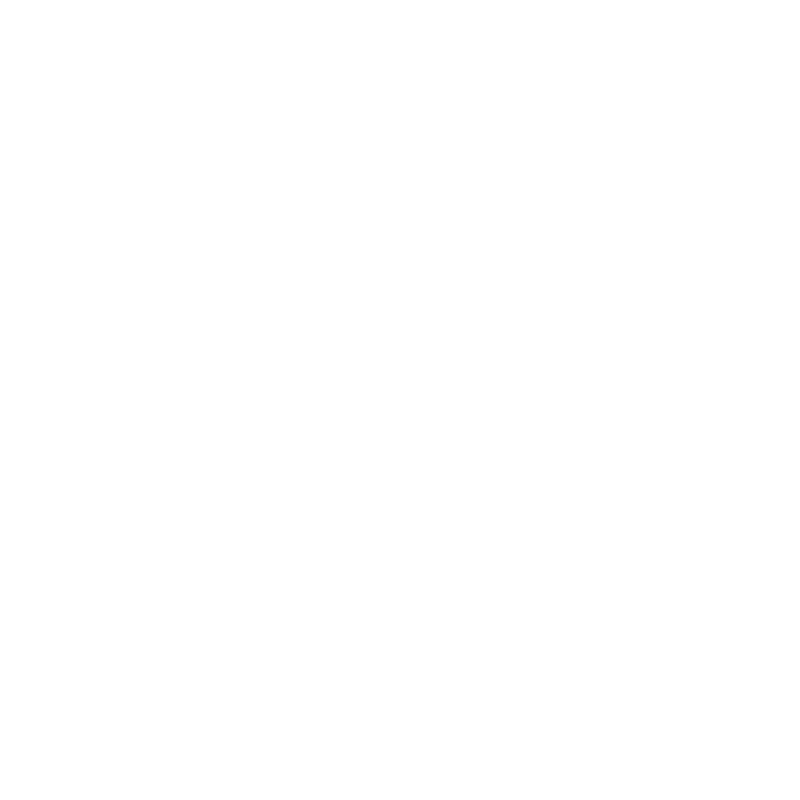
t = 0.00 s
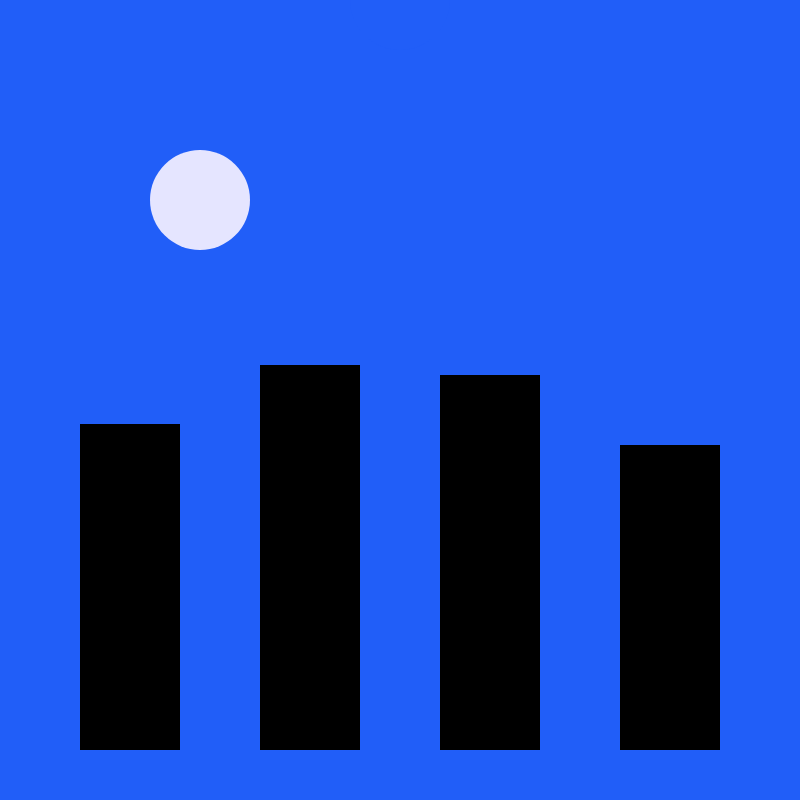
t = 2.00 s
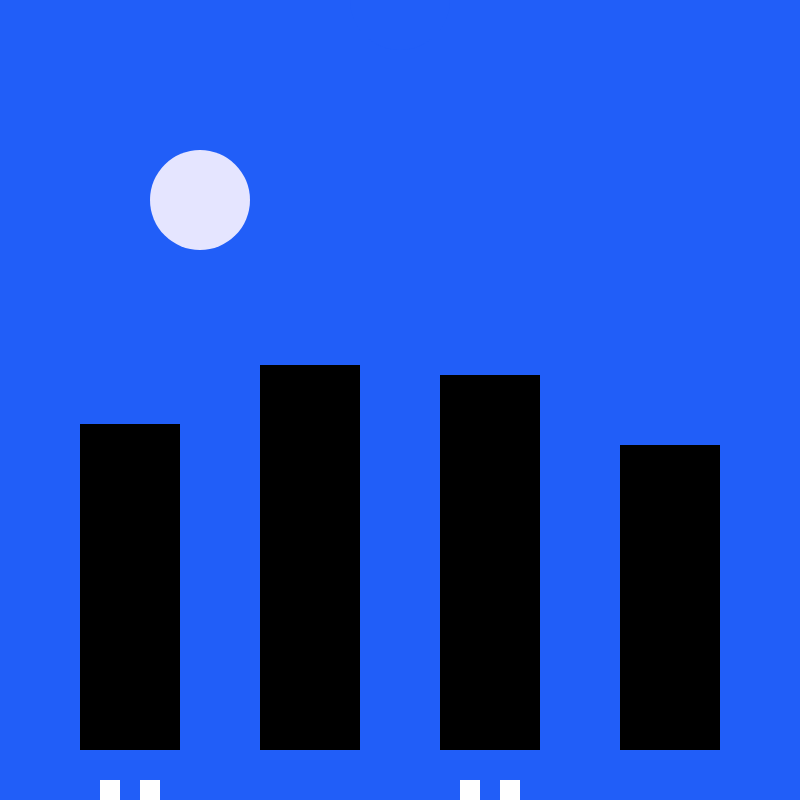
t = 4.00 s
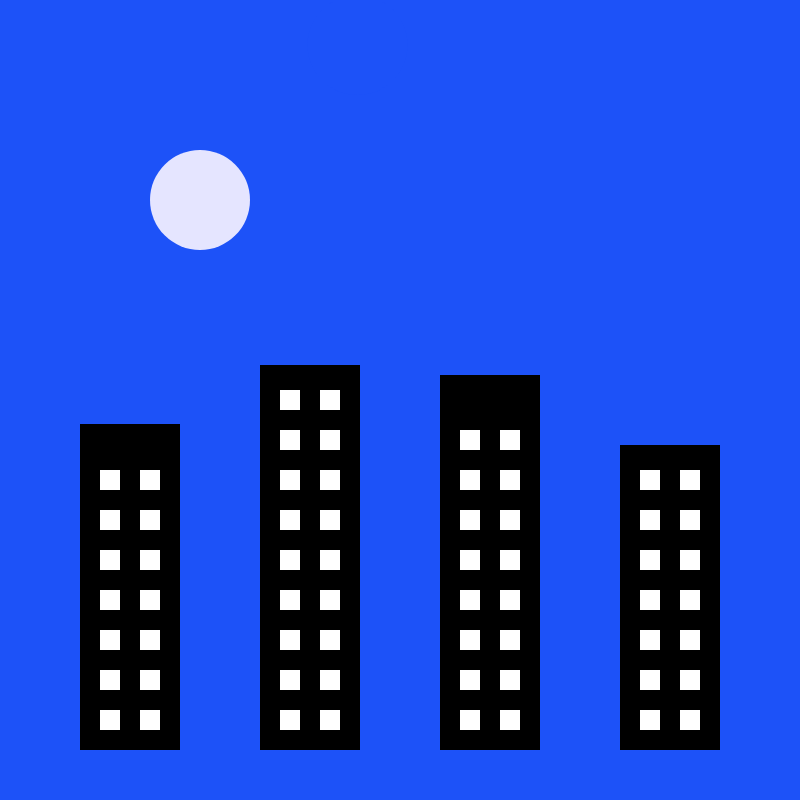
t = 6.00 s
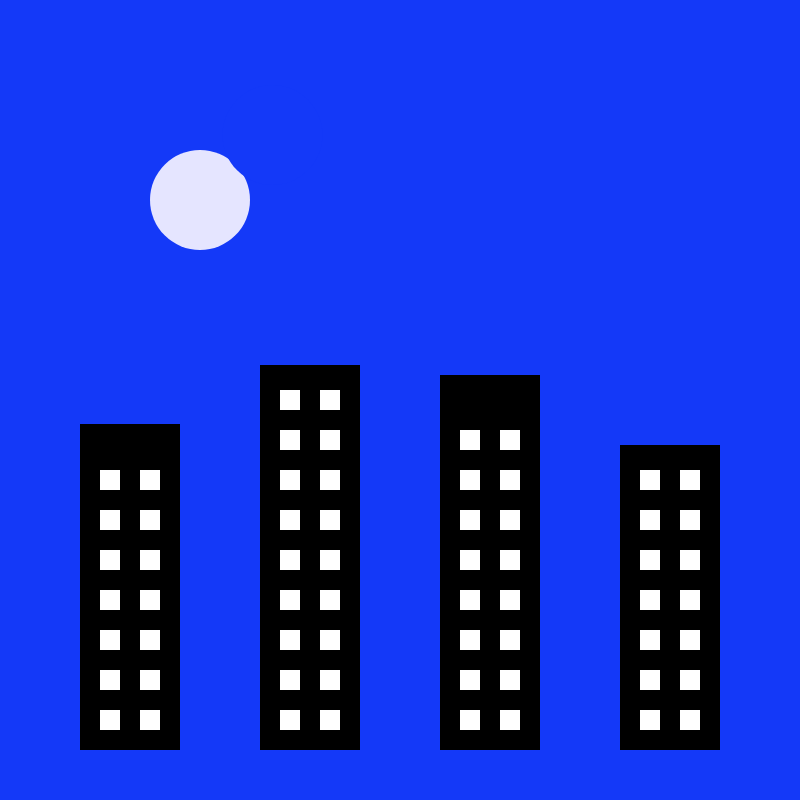
t = 8.00 s
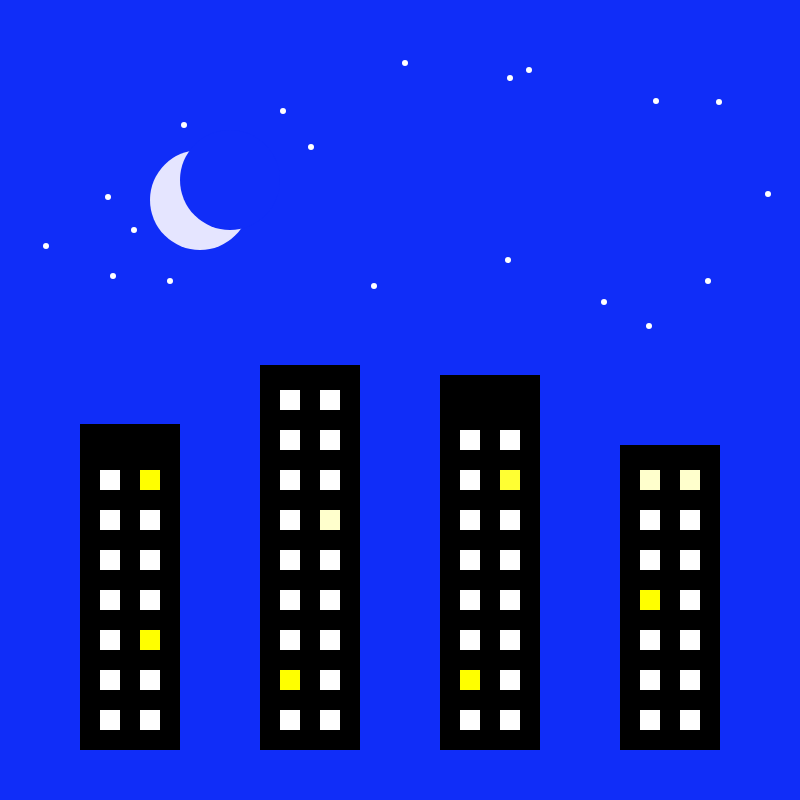
t = 10.00 s

The animated SVG that drew these frames (rendered in a browser with its animation timeline set to each time). Animation: 258 SMIL elements (animate=149,set=109); frames cover the first 10.00 s.

<svg width="800" height="800" version="1.1" xmlns="http://www.w3.org/2000/svg">

<rect>
 <animate id="base" begin="0;base.end" dur="9900.0ms" attributeName="visibility" from="hide" to="hide"/>
</rect>

<rect id="background" x="0" y="0" width="800" height="800" fill="rgb(33,94,248)" visibility="hidden" >
<set attributeName="visibility" attributeType="xml" to="visible" begin = "100ms" dur="19900ms" /> 
<animate attributeType="xml" begin = "base.begin+5000ms" dur="4000ms" attributeName="fill" from="rgb(33,94,248)" to="rgb(16,45,248)" fill="freeze" />
</rect>

<rect id="B0" x="80" y="424" width="100" height="326" fill="rgb(0,0,0)" visibility="hidden" >
<set attributeName="visibility" attributeType="xml" to="visible" begin = "100ms" dur="19900ms" /> 
</rect>

<rect id="B1" x="260" y="365" width="100" height="385" fill="rgb(0,0,0)" visibility="hidden" >
<set attributeName="visibility" attributeType="xml" to="visible" begin = "100ms" dur="19900ms" /> 
</rect>

<rect id="B2" x="440" y="375" width="100" height="375" fill="rgb(0,0,0)" visibility="hidden" >
<set attributeName="visibility" attributeType="xml" to="visible" begin = "100ms" dur="19900ms" /> 
</rect>

<rect id="B3" x="620" y="445" width="100" height="305" fill="rgb(0,0,0)" visibility="hidden" >
<set attributeName="visibility" attributeType="xml" to="visible" begin = "100ms" dur="19900ms" /> 
</rect>

<rect id="window000" x="100" y="850" width="20" height="20" fill="rgb(255,255,255)" visibility="hidden" >
<set attributeName="visibility" attributeType="xml" to="visible" begin = "100ms" dur="19900ms" /> 
<animate attributeType="xml" begin = "base.begin+2000ms" dur="4000ms" attributeName="x" from="100" to="100" fill="freeze" />
<animate attributeType="xml" begin = "base.begin+2000ms" dur="4000ms" attributeName="y" from="850" to="710" fill="freeze" />
</rect>

<rect id="window001" x="140" y="850" width="20" height="20" fill="rgb(255,255,255)" visibility="hidden" >
<set attributeName="visibility" attributeType="xml" to="visible" begin = "100ms" dur="19900ms" /> 
<animate attributeType="xml" begin = "base.begin+2000ms" dur="4000ms" attributeName="x" from="140" to="140" fill="freeze" />
<animate attributeType="xml" begin = "base.begin+2000ms" dur="4000ms" attributeName="y" from="850" to="710" fill="freeze" />
</rect>

<rect id="window010" x="100" y="890" width="20" height="20" fill="rgb(255,255,255)" visibility="hidden" >
<set attributeName="visibility" attributeType="xml" to="visible" begin = "100ms" dur="19900ms" /> 
<animate attributeType="xml" begin = "base.begin+2000ms" dur="4000ms" attributeName="x" from="100" to="100" fill="freeze" />
<animate attributeType="xml" begin = "base.begin+2000ms" dur="4000ms" attributeName="y" from="890" to="670" fill="freeze" />
</rect>

<rect id="window011" x="140" y="890" width="20" height="20" fill="rgb(255,255,255)" visibility="hidden" >
<set attributeName="visibility" attributeType="xml" to="visible" begin = "100ms" dur="19900ms" /> 
<animate attributeType="xml" begin = "base.begin+2000ms" dur="4000ms" attributeName="x" from="140" to="140" fill="freeze" />
<animate attributeType="xml" begin = "base.begin+2000ms" dur="4000ms" attributeName="y" from="890" to="670" fill="freeze" />
</rect>

<rect id="window020" x="100" y="930" width="20" height="20" fill="rgb(255,255,255)" visibility="hidden" >
<set attributeName="visibility" attributeType="xml" to="visible" begin = "100ms" dur="19900ms" /> 
<animate attributeType="xml" begin = "base.begin+2000ms" dur="4000ms" attributeName="x" from="100" to="100" fill="freeze" />
<animate attributeType="xml" begin = "base.begin+2000ms" dur="4000ms" attributeName="y" from="930" to="630" fill="freeze" />
</rect>

<rect id="window021" x="140" y="930" width="20" height="20" fill="rgb(255,255,255)" visibility="hidden" >
<set attributeName="visibility" attributeType="xml" to="visible" begin = "100ms" dur="19900ms" /> 
<animate attributeType="xml" begin = "base.begin+2000ms" dur="4000ms" attributeName="x" from="140" to="140" fill="freeze" />
<animate attributeType="xml" begin = "base.begin+2000ms" dur="4000ms" attributeName="y" from="930" to="630" fill="freeze" />
<animate attributeType="xml" begin = "base.begin+8200ms" dur="500ms" attributeName="fill" from="rgb(255,255,255)" to="rgb(255,255,0)" fill="freeze" />
</rect>

<rect id="window030" x="100" y="970" width="20" height="20" fill="rgb(255,255,255)" visibility="hidden" >
<set attributeName="visibility" attributeType="xml" to="visible" begin = "100ms" dur="19900ms" /> 
<animate attributeType="xml" begin = "base.begin+2000ms" dur="4000ms" attributeName="x" from="100" to="100" fill="freeze" />
<animate attributeType="xml" begin = "base.begin+2000ms" dur="4000ms" attributeName="y" from="970" to="590" fill="freeze" />
</rect>

<rect id="window031" x="140" y="970" width="20" height="20" fill="rgb(255,255,255)" visibility="hidden" >
<set attributeName="visibility" attributeType="xml" to="visible" begin = "100ms" dur="19900ms" /> 
<animate attributeType="xml" begin = "base.begin+2000ms" dur="4000ms" attributeName="x" from="140" to="140" fill="freeze" />
<animate attributeType="xml" begin = "base.begin+2000ms" dur="4000ms" attributeName="y" from="970" to="590" fill="freeze" />
</rect>

<rect id="window040" x="100" y="1010" width="20" height="20" fill="rgb(255,255,255)" visibility="hidden" >
<set attributeName="visibility" attributeType="xml" to="visible" begin = "100ms" dur="19900ms" /> 
<animate attributeType="xml" begin = "base.begin+2000ms" dur="4000ms" attributeName="x" from="100" to="100" fill="freeze" />
<animate attributeType="xml" begin = "base.begin+2000ms" dur="4000ms" attributeName="y" from="1010" to="550" fill="freeze" />
</rect>

<rect id="window041" x="140" y="1010" width="20" height="20" fill="rgb(255,255,255)" visibility="hidden" >
<set attributeName="visibility" attributeType="xml" to="visible" begin = "100ms" dur="19900ms" /> 
<animate attributeType="xml" begin = "base.begin+2000ms" dur="4000ms" attributeName="x" from="140" to="140" fill="freeze" />
<animate attributeType="xml" begin = "base.begin+2000ms" dur="4000ms" attributeName="y" from="1010" to="550" fill="freeze" />
<animate attributeType="xml" begin = "base.begin+14700ms" dur="500ms" attributeName="fill" from="rgb(255,255,255)" to="rgb(255,255,0)" fill="freeze" />
</rect>

<rect id="window050" x="100" y="1050" width="20" height="20" fill="rgb(255,255,255)" visibility="hidden" >
<set attributeName="visibility" attributeType="xml" to="visible" begin = "100ms" dur="19900ms" /> 
<animate attributeType="xml" begin = "base.begin+2000ms" dur="4000ms" attributeName="x" from="100" to="100" fill="freeze" />
<animate attributeType="xml" begin = "base.begin+2000ms" dur="4000ms" attributeName="y" from="1050" to="510" fill="freeze" />
</rect>

<rect id="window051" x="140" y="1050" width="20" height="20" fill="rgb(255,255,255)" visibility="hidden" >
<set attributeName="visibility" attributeType="xml" to="visible" begin = "100ms" dur="19900ms" /> 
<animate attributeType="xml" begin = "base.begin+2000ms" dur="4000ms" attributeName="x" from="140" to="140" fill="freeze" />
<animate attributeType="xml" begin = "base.begin+2000ms" dur="4000ms" attributeName="y" from="1050" to="510" fill="freeze" />
</rect>

<rect id="window060" x="100" y="1090" width="20" height="20" fill="rgb(255,255,255)" visibility="hidden" >
<set attributeName="visibility" attributeType="xml" to="visible" begin = "100ms" dur="19900ms" /> 
<animate attributeType="xml" begin = "base.begin+2000ms" dur="4000ms" attributeName="x" from="100" to="100" fill="freeze" />
<animate attributeType="xml" begin = "base.begin+2000ms" dur="4000ms" attributeName="y" from="1090" to="470" fill="freeze" />
<animate attributeType="xml" begin = "base.begin+14700ms" dur="500ms" attributeName="fill" from="rgb(255,255,255)" to="rgb(255,255,0)" fill="freeze" />
</rect>

<rect id="window061" x="140" y="1090" width="20" height="20" fill="rgb(255,255,255)" visibility="hidden" >
<set attributeName="visibility" attributeType="xml" to="visible" begin = "100ms" dur="19900ms" /> 
<animate attributeType="xml" begin = "base.begin+2000ms" dur="4000ms" attributeName="x" from="140" to="140" fill="freeze" />
<animate attributeType="xml" begin = "base.begin+2000ms" dur="4000ms" attributeName="y" from="1090" to="470" fill="freeze" />
<animate attributeType="xml" begin = "base.begin+9300ms" dur="500ms" attributeName="fill" from="rgb(255,255,255)" to="rgb(255,255,0)" fill="freeze" />
</rect>

<rect id="window100" x="280" y="-750" width="20" height="20" fill="rgb(255,255,255)" visibility="hidden" >
<set attributeName="visibility" attributeType="xml" to="visible" begin = "100ms" dur="19900ms" /> 
<animate attributeType="xml" begin = "base.begin+2000ms" dur="4000ms" attributeName="x" from="280" to="280" fill="freeze" />
<animate attributeType="xml" begin = "base.begin+2000ms" dur="4000ms" attributeName="y" from="-750" to="710" fill="freeze" />
</rect>

<rect id="window101" x="320" y="-750" width="20" height="20" fill="rgb(255,255,255)" visibility="hidden" >
<set attributeName="visibility" attributeType="xml" to="visible" begin = "100ms" dur="19900ms" /> 
<animate attributeType="xml" begin = "base.begin+2000ms" dur="4000ms" attributeName="x" from="320" to="320" fill="freeze" />
<animate attributeType="xml" begin = "base.begin+2000ms" dur="4000ms" attributeName="y" from="-750" to="710" fill="freeze" />
<animate attributeType="xml" begin = "base.begin+10800ms" dur="500ms" attributeName="fill" from="rgb(255,255,255)" to="rgb(255,255,0)" fill="freeze" />
</rect>

<rect id="window110" x="280" y="-710" width="20" height="20" fill="rgb(255,255,255)" visibility="hidden" >
<set attributeName="visibility" attributeType="xml" to="visible" begin = "100ms" dur="19900ms" /> 
<animate attributeType="xml" begin = "base.begin+2000ms" dur="4000ms" attributeName="x" from="280" to="280" fill="freeze" />
<animate attributeType="xml" begin = "base.begin+2000ms" dur="4000ms" attributeName="y" from="-710" to="670" fill="freeze" />
<animate attributeType="xml" begin = "base.begin+9500ms" dur="500ms" attributeName="fill" from="rgb(255,255,255)" to="rgb(255,255,0)" fill="freeze" />
</rect>

<rect id="window111" x="320" y="-710" width="20" height="20" fill="rgb(255,255,255)" visibility="hidden" >
<set attributeName="visibility" attributeType="xml" to="visible" begin = "100ms" dur="19900ms" /> 
<animate attributeType="xml" begin = "base.begin+2000ms" dur="4000ms" attributeName="x" from="320" to="320" fill="freeze" />
<animate attributeType="xml" begin = "base.begin+2000ms" dur="4000ms" attributeName="y" from="-710" to="670" fill="freeze" />
</rect>

<rect id="window120" x="280" y="-670" width="20" height="20" fill="rgb(255,255,255)" visibility="hidden" >
<set attributeName="visibility" attributeType="xml" to="visible" begin = "100ms" dur="19900ms" /> 
<animate attributeType="xml" begin = "base.begin+2000ms" dur="4000ms" attributeName="x" from="280" to="280" fill="freeze" />
<animate attributeType="xml" begin = "base.begin+2000ms" dur="4000ms" attributeName="y" from="-670" to="630" fill="freeze" />
</rect>

<rect id="window121" x="320" y="-670" width="20" height="20" fill="rgb(255,255,255)" visibility="hidden" >
<set attributeName="visibility" attributeType="xml" to="visible" begin = "100ms" dur="19900ms" /> 
<animate attributeType="xml" begin = "base.begin+2000ms" dur="4000ms" attributeName="x" from="320" to="320" fill="freeze" />
<animate attributeType="xml" begin = "base.begin+2000ms" dur="4000ms" attributeName="y" from="-670" to="630" fill="freeze" />
</rect>

<rect id="window130" x="280" y="-630" width="20" height="20" fill="rgb(255,255,255)" visibility="hidden" >
<set attributeName="visibility" attributeType="xml" to="visible" begin = "100ms" dur="19900ms" /> 
<animate attributeType="xml" begin = "base.begin+2000ms" dur="4000ms" attributeName="x" from="280" to="280" fill="freeze" />
<animate attributeType="xml" begin = "base.begin+2000ms" dur="4000ms" attributeName="y" from="-630" to="590" fill="freeze" />
</rect>

<rect id="window131" x="320" y="-630" width="20" height="20" fill="rgb(255,255,255)" visibility="hidden" >
<set attributeName="visibility" attributeType="xml" to="visible" begin = "100ms" dur="19900ms" /> 
<animate attributeType="xml" begin = "base.begin+2000ms" dur="4000ms" attributeName="x" from="320" to="320" fill="freeze" />
<animate attributeType="xml" begin = "base.begin+2000ms" dur="4000ms" attributeName="y" from="-630" to="590" fill="freeze" />
<animate attributeType="xml" begin = "base.begin+14800ms" dur="500ms" attributeName="fill" from="rgb(255,255,255)" to="rgb(255,255,0)" fill="freeze" />
</rect>

<rect id="window140" x="280" y="-590" width="20" height="20" fill="rgb(255,255,255)" visibility="hidden" >
<set attributeName="visibility" attributeType="xml" to="visible" begin = "100ms" dur="19900ms" /> 
<animate attributeType="xml" begin = "base.begin+2000ms" dur="4000ms" attributeName="x" from="280" to="280" fill="freeze" />
<animate attributeType="xml" begin = "base.begin+2000ms" dur="4000ms" attributeName="y" from="-590" to="550" fill="freeze" />
</rect>

<rect id="window141" x="320" y="-590" width="20" height="20" fill="rgb(255,255,255)" visibility="hidden" >
<set attributeName="visibility" attributeType="xml" to="visible" begin = "100ms" dur="19900ms" /> 
<animate attributeType="xml" begin = "base.begin+2000ms" dur="4000ms" attributeName="x" from="320" to="320" fill="freeze" />
<animate attributeType="xml" begin = "base.begin+2000ms" dur="4000ms" attributeName="y" from="-590" to="550" fill="freeze" />
</rect>

<rect id="window150" x="280" y="-550" width="20" height="20" fill="rgb(255,255,255)" visibility="hidden" >
<set attributeName="visibility" attributeType="xml" to="visible" begin = "100ms" dur="19900ms" /> 
<animate attributeType="xml" begin = "base.begin+2000ms" dur="4000ms" attributeName="x" from="280" to="280" fill="freeze" />
<animate attributeType="xml" begin = "base.begin+2000ms" dur="4000ms" attributeName="y" from="-550" to="510" fill="freeze" />
</rect>

<rect id="window151" x="320" y="-550" width="20" height="20" fill="rgb(255,255,255)" visibility="hidden" >
<set attributeName="visibility" attributeType="xml" to="visible" begin = "100ms" dur="19900ms" /> 
<animate attributeType="xml" begin = "base.begin+2000ms" dur="4000ms" attributeName="x" from="320" to="320" fill="freeze" />
<animate attributeType="xml" begin = "base.begin+2000ms" dur="4000ms" attributeName="y" from="-550" to="510" fill="freeze" />
<animate attributeType="xml" begin = "base.begin+9900ms" dur="500ms" attributeName="fill" from="rgb(255,255,255)" to="rgb(255,255,0)" fill="freeze" />
</rect>

<rect id="window160" x="280" y="-510" width="20" height="20" fill="rgb(255,255,255)" visibility="hidden" >
<set attributeName="visibility" attributeType="xml" to="visible" begin = "100ms" dur="19900ms" /> 
<animate attributeType="xml" begin = "base.begin+2000ms" dur="4000ms" attributeName="x" from="280" to="280" fill="freeze" />
<animate attributeType="xml" begin = "base.begin+2000ms" dur="4000ms" attributeName="y" from="-510" to="470" fill="freeze" />
</rect>

<rect id="window161" x="320" y="-510" width="20" height="20" fill="rgb(255,255,255)" visibility="hidden" >
<set attributeName="visibility" attributeType="xml" to="visible" begin = "100ms" dur="19900ms" /> 
<animate attributeType="xml" begin = "base.begin+2000ms" dur="4000ms" attributeName="x" from="320" to="320" fill="freeze" />
<animate attributeType="xml" begin = "base.begin+2000ms" dur="4000ms" attributeName="y" from="-510" to="470" fill="freeze" />
</rect>

<rect id="window170" x="280" y="-470" width="20" height="20" fill="rgb(255,255,255)" visibility="hidden" >
<set attributeName="visibility" attributeType="xml" to="visible" begin = "100ms" dur="19900ms" /> 
<animate attributeType="xml" begin = "base.begin+2000ms" dur="4000ms" attributeName="x" from="280" to="280" fill="freeze" />
<animate attributeType="xml" begin = "base.begin+2000ms" dur="4000ms" attributeName="y" from="-470" to="430" fill="freeze" />
</rect>

<rect id="window171" x="320" y="-470" width="20" height="20" fill="rgb(255,255,255)" visibility="hidden" >
<set attributeName="visibility" attributeType="xml" to="visible" begin = "100ms" dur="19900ms" /> 
<animate attributeType="xml" begin = "base.begin+2000ms" dur="4000ms" attributeName="x" from="320" to="320" fill="freeze" />
<animate attributeType="xml" begin = "base.begin+2000ms" dur="4000ms" attributeName="y" from="-470" to="430" fill="freeze" />
</rect>

<rect id="window180" x="280" y="-430" width="20" height="20" fill="rgb(255,255,255)" visibility="hidden" >
<set attributeName="visibility" attributeType="xml" to="visible" begin = "100ms" dur="19900ms" /> 
<animate attributeType="xml" begin = "base.begin+2000ms" dur="4000ms" attributeName="x" from="280" to="280" fill="freeze" />
<animate attributeType="xml" begin = "base.begin+2000ms" dur="4000ms" attributeName="y" from="-430" to="390" fill="freeze" />
</rect>

<rect id="window181" x="320" y="-430" width="20" height="20" fill="rgb(255,255,255)" visibility="hidden" >
<set attributeName="visibility" attributeType="xml" to="visible" begin = "100ms" dur="19900ms" /> 
<animate attributeType="xml" begin = "base.begin+2000ms" dur="4000ms" attributeName="x" from="320" to="320" fill="freeze" />
<animate attributeType="xml" begin = "base.begin+2000ms" dur="4000ms" attributeName="y" from="-430" to="390" fill="freeze" />
</rect>

<rect id="window200" x="460" y="850" width="20" height="20" fill="rgb(255,255,255)" visibility="hidden" >
<set attributeName="visibility" attributeType="xml" to="visible" begin = "100ms" dur="19900ms" /> 
<animate attributeType="xml" begin = "base.begin+2000ms" dur="4000ms" attributeName="x" from="460" to="460" fill="freeze" />
<animate attributeType="xml" begin = "base.begin+2000ms" dur="4000ms" attributeName="y" from="850" to="710" fill="freeze" />
<animate attributeType="xml" begin = "base.begin+12700ms" dur="500ms" attributeName="fill" from="rgb(255,255,255)" to="rgb(255,255,0)" fill="freeze" />
</rect>

<rect id="window201" x="500" y="850" width="20" height="20" fill="rgb(255,255,255)" visibility="hidden" >
<set attributeName="visibility" attributeType="xml" to="visible" begin = "100ms" dur="19900ms" /> 
<animate attributeType="xml" begin = "base.begin+2000ms" dur="4000ms" attributeName="x" from="500" to="500" fill="freeze" />
<animate attributeType="xml" begin = "base.begin+2000ms" dur="4000ms" attributeName="y" from="850" to="710" fill="freeze" />
</rect>

<rect id="window210" x="460" y="890" width="20" height="20" fill="rgb(255,255,255)" visibility="hidden" >
<set attributeName="visibility" attributeType="xml" to="visible" begin = "100ms" dur="19900ms" /> 
<animate attributeType="xml" begin = "base.begin+2000ms" dur="4000ms" attributeName="x" from="460" to="460" fill="freeze" />
<animate attributeType="xml" begin = "base.begin+2000ms" dur="4000ms" attributeName="y" from="890" to="670" fill="freeze" />
<animate attributeType="xml" begin = "base.begin+8300ms" dur="500ms" attributeName="fill" from="rgb(255,255,255)" to="rgb(255,255,0)" fill="freeze" />
</rect>

<rect id="window211" x="500" y="890" width="20" height="20" fill="rgb(255,255,255)" visibility="hidden" >
<set attributeName="visibility" attributeType="xml" to="visible" begin = "100ms" dur="19900ms" /> 
<animate attributeType="xml" begin = "base.begin+2000ms" dur="4000ms" attributeName="x" from="500" to="500" fill="freeze" />
<animate attributeType="xml" begin = "base.begin+2000ms" dur="4000ms" attributeName="y" from="890" to="670" fill="freeze" />
</rect>

<rect id="window220" x="460" y="930" width="20" height="20" fill="rgb(255,255,255)" visibility="hidden" >
<set attributeName="visibility" attributeType="xml" to="visible" begin = "100ms" dur="19900ms" /> 
<animate attributeType="xml" begin = "base.begin+2000ms" dur="4000ms" attributeName="x" from="460" to="460" fill="freeze" />
<animate attributeType="xml" begin = "base.begin+2000ms" dur="4000ms" attributeName="y" from="930" to="630" fill="freeze" />
</rect>

<rect id="window221" x="500" y="930" width="20" height="20" fill="rgb(255,255,255)" visibility="hidden" >
<set attributeName="visibility" attributeType="xml" to="visible" begin = "100ms" dur="19900ms" /> 
<animate attributeType="xml" begin = "base.begin+2000ms" dur="4000ms" attributeName="x" from="500" to="500" fill="freeze" />
<animate attributeType="xml" begin = "base.begin+2000ms" dur="4000ms" attributeName="y" from="930" to="630" fill="freeze" />
</rect>

<rect id="window230" x="460" y="970" width="20" height="20" fill="rgb(255,255,255)" visibility="hidden" >
<set attributeName="visibility" attributeType="xml" to="visible" begin = "100ms" dur="19900ms" /> 
<animate attributeType="xml" begin = "base.begin+2000ms" dur="4000ms" attributeName="x" from="460" to="460" fill="freeze" />
<animate attributeType="xml" begin = "base.begin+2000ms" dur="4000ms" attributeName="y" from="970" to="590" fill="freeze" />
</rect>

<rect id="window231" x="500" y="970" width="20" height="20" fill="rgb(255,255,255)" visibility="hidden" >
<set attributeName="visibility" attributeType="xml" to="visible" begin = "100ms" dur="19900ms" /> 
<animate attributeType="xml" begin = "base.begin+2000ms" dur="4000ms" attributeName="x" from="500" to="500" fill="freeze" />
<animate attributeType="xml" begin = "base.begin+2000ms" dur="4000ms" attributeName="y" from="970" to="590" fill="freeze" />
</rect>

<rect id="window240" x="460" y="1010" width="20" height="20" fill="rgb(255,255,255)" visibility="hidden" >
<set attributeName="visibility" attributeType="xml" to="visible" begin = "100ms" dur="19900ms" /> 
<animate attributeType="xml" begin = "base.begin+2000ms" dur="4000ms" attributeName="x" from="460" to="460" fill="freeze" />
<animate attributeType="xml" begin = "base.begin+2000ms" dur="4000ms" attributeName="y" from="1010" to="550" fill="freeze" />
</rect>

<rect id="window241" x="500" y="1010" width="20" height="20" fill="rgb(255,255,255)" visibility="hidden" >
<set attributeName="visibility" attributeType="xml" to="visible" begin = "100ms" dur="19900ms" /> 
<animate attributeType="xml" begin = "base.begin+2000ms" dur="4000ms" attributeName="x" from="500" to="500" fill="freeze" />
<animate attributeType="xml" begin = "base.begin+2000ms" dur="4000ms" attributeName="y" from="1010" to="550" fill="freeze" />
<animate attributeType="xml" begin = "base.begin+11200ms" dur="500ms" attributeName="fill" from="rgb(255,255,255)" to="rgb(255,255,0)" fill="freeze" />
</rect>

<rect id="window250" x="460" y="1050" width="20" height="20" fill="rgb(255,255,255)" visibility="hidden" >
<set attributeName="visibility" attributeType="xml" to="visible" begin = "100ms" dur="19900ms" /> 
<animate attributeType="xml" begin = "base.begin+2000ms" dur="4000ms" attributeName="x" from="460" to="460" fill="freeze" />
<animate attributeType="xml" begin = "base.begin+2000ms" dur="4000ms" attributeName="y" from="1050" to="510" fill="freeze" />
<animate attributeType="xml" begin = "base.begin+12800ms" dur="500ms" attributeName="fill" from="rgb(255,255,255)" to="rgb(255,255,0)" fill="freeze" />
</rect>

<rect id="window251" x="500" y="1050" width="20" height="20" fill="rgb(255,255,255)" visibility="hidden" >
<set attributeName="visibility" attributeType="xml" to="visible" begin = "100ms" dur="19900ms" /> 
<animate attributeType="xml" begin = "base.begin+2000ms" dur="4000ms" attributeName="x" from="500" to="500" fill="freeze" />
<animate attributeType="xml" begin = "base.begin+2000ms" dur="4000ms" attributeName="y" from="1050" to="510" fill="freeze" />
</rect>

<rect id="window260" x="460" y="1090" width="20" height="20" fill="rgb(255,255,255)" visibility="hidden" >
<set attributeName="visibility" attributeType="xml" to="visible" begin = "100ms" dur="19900ms" /> 
<animate attributeType="xml" begin = "base.begin+2000ms" dur="4000ms" attributeName="x" from="460" to="460" fill="freeze" />
<animate attributeType="xml" begin = "base.begin+2000ms" dur="4000ms" attributeName="y" from="1090" to="470" fill="freeze" />
</rect>

<rect id="window261" x="500" y="1090" width="20" height="20" fill="rgb(255,255,255)" visibility="hidden" >
<set attributeName="visibility" attributeType="xml" to="visible" begin = "100ms" dur="19900ms" /> 
<animate attributeType="xml" begin = "base.begin+2000ms" dur="4000ms" attributeName="x" from="500" to="500" fill="freeze" />
<animate attributeType="xml" begin = "base.begin+2000ms" dur="4000ms" attributeName="y" from="1090" to="470" fill="freeze" />
<animate attributeType="xml" begin = "base.begin+9600ms" dur="500ms" attributeName="fill" from="rgb(255,255,255)" to="rgb(255,255,0)" fill="freeze" />
</rect>

<rect id="window270" x="460" y="1130" width="20" height="20" fill="rgb(255,255,255)" visibility="hidden" >
<set attributeName="visibility" attributeType="xml" to="visible" begin = "100ms" dur="19900ms" /> 
<animate attributeType="xml" begin = "base.begin+2000ms" dur="4000ms" attributeName="x" from="460" to="460" fill="freeze" />
<animate attributeType="xml" begin = "base.begin+2000ms" dur="4000ms" attributeName="y" from="1130" to="430" fill="freeze" />
</rect>

<rect id="window271" x="500" y="1130" width="20" height="20" fill="rgb(255,255,255)" visibility="hidden" >
<set attributeName="visibility" attributeType="xml" to="visible" begin = "100ms" dur="19900ms" /> 
<animate attributeType="xml" begin = "base.begin+2000ms" dur="4000ms" attributeName="x" from="500" to="500" fill="freeze" />
<animate attributeType="xml" begin = "base.begin+2000ms" dur="4000ms" attributeName="y" from="1130" to="430" fill="freeze" />
</rect>

<rect id="window300" x="640" y="-750" width="20" height="20" fill="rgb(255,255,255)" visibility="hidden" >
<set attributeName="visibility" attributeType="xml" to="visible" begin = "100ms" dur="19900ms" /> 
<animate attributeType="xml" begin = "base.begin+2000ms" dur="4000ms" attributeName="x" from="640" to="640" fill="freeze" />
<animate attributeType="xml" begin = "base.begin+2000ms" dur="4000ms" attributeName="y" from="-750" to="710" fill="freeze" />
</rect>

<rect id="window301" x="680" y="-750" width="20" height="20" fill="rgb(255,255,255)" visibility="hidden" >
<set attributeName="visibility" attributeType="xml" to="visible" begin = "100ms" dur="19900ms" /> 
<animate attributeType="xml" begin = "base.begin+2000ms" dur="4000ms" attributeName="x" from="680" to="680" fill="freeze" />
<animate attributeType="xml" begin = "base.begin+2000ms" dur="4000ms" attributeName="y" from="-750" to="710" fill="freeze" />
<animate attributeType="xml" begin = "base.begin+13500ms" dur="500ms" attributeName="fill" from="rgb(255,255,255)" to="rgb(255,255,0)" fill="freeze" />
</rect>

<rect id="window310" x="640" y="-710" width="20" height="20" fill="rgb(255,255,255)" visibility="hidden" >
<set attributeName="visibility" attributeType="xml" to="visible" begin = "100ms" dur="19900ms" /> 
<animate attributeType="xml" begin = "base.begin+2000ms" dur="4000ms" attributeName="x" from="640" to="640" fill="freeze" />
<animate attributeType="xml" begin = "base.begin+2000ms" dur="4000ms" attributeName="y" from="-710" to="670" fill="freeze" />
<animate attributeType="xml" begin = "base.begin+10300ms" dur="500ms" attributeName="fill" from="rgb(255,255,255)" to="rgb(255,255,0)" fill="freeze" />
</rect>

<rect id="window311" x="680" y="-710" width="20" height="20" fill="rgb(255,255,255)" visibility="hidden" >
<set attributeName="visibility" attributeType="xml" to="visible" begin = "100ms" dur="19900ms" /> 
<animate attributeType="xml" begin = "base.begin+2000ms" dur="4000ms" attributeName="x" from="680" to="680" fill="freeze" />
<animate attributeType="xml" begin = "base.begin+2000ms" dur="4000ms" attributeName="y" from="-710" to="670" fill="freeze" />
</rect>

<rect id="window320" x="640" y="-670" width="20" height="20" fill="rgb(255,255,255)" visibility="hidden" >
<set attributeName="visibility" attributeType="xml" to="visible" begin = "100ms" dur="19900ms" /> 
<animate attributeType="xml" begin = "base.begin+2000ms" dur="4000ms" attributeName="x" from="640" to="640" fill="freeze" />
<animate attributeType="xml" begin = "base.begin+2000ms" dur="4000ms" attributeName="y" from="-670" to="630" fill="freeze" />
</rect>

<rect id="window321" x="680" y="-670" width="20" height="20" fill="rgb(255,255,255)" visibility="hidden" >
<set attributeName="visibility" attributeType="xml" to="visible" begin = "100ms" dur="19900ms" /> 
<animate attributeType="xml" begin = "base.begin+2000ms" dur="4000ms" attributeName="x" from="680" to="680" fill="freeze" />
<animate attributeType="xml" begin = "base.begin+2000ms" dur="4000ms" attributeName="y" from="-670" to="630" fill="freeze" />
</rect>

<rect id="window330" x="640" y="-630" width="20" height="20" fill="rgb(255,255,255)" visibility="hidden" >
<set attributeName="visibility" attributeType="xml" to="visible" begin = "100ms" dur="19900ms" /> 
<animate attributeType="xml" begin = "base.begin+2000ms" dur="4000ms" attributeName="x" from="640" to="640" fill="freeze" />
<animate attributeType="xml" begin = "base.begin+2000ms" dur="4000ms" attributeName="y" from="-630" to="590" fill="freeze" />
<animate attributeType="xml" begin = "base.begin+8100ms" dur="500ms" attributeName="fill" from="rgb(255,255,255)" to="rgb(255,255,0)" fill="freeze" />
</rect>

<rect id="window331" x="680" y="-630" width="20" height="20" fill="rgb(255,255,255)" visibility="hidden" >
<set attributeName="visibility" attributeType="xml" to="visible" begin = "100ms" dur="19900ms" /> 
<animate attributeType="xml" begin = "base.begin+2000ms" dur="4000ms" attributeName="x" from="680" to="680" fill="freeze" />
<animate attributeType="xml" begin = "base.begin+2000ms" dur="4000ms" attributeName="y" from="-630" to="590" fill="freeze" />
<animate attributeType="xml" begin = "base.begin+11900ms" dur="500ms" attributeName="fill" from="rgb(255,255,255)" to="rgb(255,255,0)" fill="freeze" />
</rect>

<rect id="window340" x="640" y="-590" width="20" height="20" fill="rgb(255,255,255)" visibility="hidden" >
<set attributeName="visibility" attributeType="xml" to="visible" begin = "100ms" dur="19900ms" /> 
<animate attributeType="xml" begin = "base.begin+2000ms" dur="4000ms" attributeName="x" from="640" to="640" fill="freeze" />
<animate attributeType="xml" begin = "base.begin+2000ms" dur="4000ms" attributeName="y" from="-590" to="550" fill="freeze" />
</rect>

<rect id="window341" x="680" y="-590" width="20" height="20" fill="rgb(255,255,255)" visibility="hidden" >
<set attributeName="visibility" attributeType="xml" to="visible" begin = "100ms" dur="19900ms" /> 
<animate attributeType="xml" begin = "base.begin+2000ms" dur="4000ms" attributeName="x" from="680" to="680" fill="freeze" />
<animate attributeType="xml" begin = "base.begin+2000ms" dur="4000ms" attributeName="y" from="-590" to="550" fill="freeze" />
</rect>

<rect id="window350" x="640" y="-550" width="20" height="20" fill="rgb(255,255,255)" visibility="hidden" >
<set attributeName="visibility" attributeType="xml" to="visible" begin = "100ms" dur="19900ms" /> 
<animate attributeType="xml" begin = "base.begin+2000ms" dur="4000ms" attributeName="x" from="640" to="640" fill="freeze" />
<animate attributeType="xml" begin = "base.begin+2000ms" dur="4000ms" attributeName="y" from="-550" to="510" fill="freeze" />
</rect>

<rect id="window351" x="680" y="-550" width="20" height="20" fill="rgb(255,255,255)" visibility="hidden" >
<set attributeName="visibility" attributeType="xml" to="visible" begin = "100ms" dur="19900ms" /> 
<animate attributeType="xml" begin = "base.begin+2000ms" dur="4000ms" attributeName="x" from="680" to="680" fill="freeze" />
<animate attributeType="xml" begin = "base.begin+2000ms" dur="4000ms" attributeName="y" from="-550" to="510" fill="freeze" />
<animate attributeType="xml" begin = "base.begin+10000ms" dur="500ms" attributeName="fill" from="rgb(255,255,255)" to="rgb(255,255,0)" fill="freeze" />
</rect>

<rect id="window360" x="640" y="-510" width="20" height="20" fill="rgb(255,255,255)" visibility="hidden" >
<set attributeName="visibility" attributeType="xml" to="visible" begin = "100ms" dur="19900ms" /> 
<animate attributeType="xml" begin = "base.begin+2000ms" dur="4000ms" attributeName="x" from="640" to="640" fill="freeze" />
<animate attributeType="xml" begin = "base.begin+2000ms" dur="4000ms" attributeName="y" from="-510" to="470" fill="freeze" />
<animate attributeType="xml" begin = "base.begin+9900ms" dur="500ms" attributeName="fill" from="rgb(255,255,255)" to="rgb(255,255,0)" fill="freeze" />
</rect>

<rect id="window361" x="680" y="-510" width="20" height="20" fill="rgb(255,255,255)" visibility="hidden" >
<set attributeName="visibility" attributeType="xml" to="visible" begin = "100ms" dur="19900ms" /> 
<animate attributeType="xml" begin = "base.begin+2000ms" dur="4000ms" attributeName="x" from="680" to="680" fill="freeze" />
<animate attributeType="xml" begin = "base.begin+2000ms" dur="4000ms" attributeName="y" from="-510" to="470" fill="freeze" />
<animate attributeType="xml" begin = "base.begin+9900ms" dur="500ms" attributeName="fill" from="rgb(255,255,255)" to="rgb(255,255,0)" fill="freeze" />
</rect>

<ellipse id="moon" cx="200" cy="200" rx="50" ry="50" fill="rgb(229,229,255)" visibility="hidden" >
<set attributeName="visibility" attributeType="xml" to="visible" begin = "100ms" dur="19900ms" /> 
</ellipse>

<ellipse id="eclipse" cx="400" cy="0" rx="50" ry="50" fill="rgb(33,94,248)" visibility="hidden" >
<set attributeName="visibility" attributeType="xml" to="visible" begin = "100ms" dur="19900ms" /> 
<animate attributeType="xml" begin = "base.begin+5000ms" dur="4000ms" attributeName="fill" from="rgb(33,94,248)" to="rgb(16,45,248)" fill="freeze" />
<animate attributeType="xml" begin = "base.begin+5000ms" dur="4000ms" attributeName="cx" from="400" to="230" fill="freeze" />
<animate attributeType="xml" begin = "base.begin+5000ms" dur="4000ms" attributeName="cy" from="0" to="180" fill="freeze" />
</ellipse>

<ellipse id="star0" cx="223" cy="66" rx="3" ry="3" fill="rgb(255,255,255)" visibility="hidden" >
<set attributeName="visibility" attributeType="xml" to="visible" begin = "10800ms" dur="9200ms" /> 
</ellipse>

<ellipse id="star1" cx="585" cy="211" rx="3" ry="3" fill="rgb(255,255,255)" visibility="hidden" >
<set attributeName="visibility" attributeType="xml" to="visible" begin = "12000ms" dur="8000ms" /> 
</ellipse>

<ellipse id="star2" cx="489" cy="77" rx="3" ry="3" fill="rgb(255,255,255)" visibility="hidden" >
<set attributeName="visibility" attributeType="xml" to="visible" begin = "11000ms" dur="9000ms" /> 
</ellipse>

<ellipse id="star3" cx="374" cy="286" rx="3" ry="3" fill="rgb(255,255,255)" visibility="hidden" >
<set attributeName="visibility" attributeType="xml" to="visible" begin = "9300ms" dur="10700ms" /> 
</ellipse>

<ellipse id="star4" cx="708" cy="281" rx="3" ry="3" fill="rgb(255,255,255)" visibility="hidden" >
<set attributeName="visibility" attributeType="xml" to="visible" begin = "8300ms" dur="11700ms" /> 
</ellipse>

<ellipse id="star5" cx="508" cy="260" rx="3" ry="3" fill="rgb(255,255,255)" visibility="hidden" >
<set attributeName="visibility" attributeType="xml" to="visible" begin = "9700ms" dur="10300ms" /> 
</ellipse>

<ellipse id="star6" cx="529" cy="70" rx="3" ry="3" fill="rgb(255,255,255)" visibility="hidden" >
<set attributeName="visibility" attributeType="xml" to="visible" begin = "9200ms" dur="10800ms" /> 
</ellipse>

<ellipse id="star7" cx="332" cy="65" rx="3" ry="3" fill="rgb(255,255,255)" visibility="hidden" >
<set attributeName="visibility" attributeType="xml" to="visible" begin = "11700ms" dur="8300ms" /> 
</ellipse>

<ellipse id="star8" cx="311" cy="147" rx="3" ry="3" fill="rgb(255,255,255)" visibility="hidden" >
<set attributeName="visibility" attributeType="xml" to="visible" begin = "8600ms" dur="11400ms" /> 
</ellipse>

<ellipse id="star9" cx="170" cy="281" rx="3" ry="3" fill="rgb(255,255,255)" visibility="hidden" >
<set attributeName="visibility" attributeType="xml" to="visible" begin = "8800ms" dur="11200ms" /> 
</ellipse>

<ellipse id="star10" cx="719" cy="102" rx="3" ry="3" fill="rgb(255,255,255)" visibility="hidden" >
<set attributeName="visibility" attributeType="xml" to="visible" begin = "9000ms" dur="11000ms" /> 
</ellipse>

<ellipse id="star11" cx="524" cy="264" rx="3" ry="3" fill="rgb(255,255,255)" visibility="hidden" >
<set attributeName="visibility" attributeType="xml" to="visible" begin = "12900ms" dur="7100ms" /> 
</ellipse>

<ellipse id="star12" cx="768" cy="194" rx="3" ry="3" fill="rgb(255,255,255)" visibility="hidden" >
<set attributeName="visibility" attributeType="xml" to="visible" begin = "8600ms" dur="11400ms" /> 
</ellipse>

<ellipse id="star13" cx="766" cy="179" rx="3" ry="3" fill="rgb(255,255,255)" visibility="hidden" >
<set attributeName="visibility" attributeType="xml" to="visible" begin = "11300ms" dur="8700ms" /> 
</ellipse>

<ellipse id="star14" cx="510" cy="78" rx="3" ry="3" fill="rgb(255,255,255)" visibility="hidden" >
<set attributeName="visibility" attributeType="xml" to="visible" begin = "9800ms" dur="10200ms" /> 
</ellipse>

<ellipse id="star15" cx="621" cy="149" rx="3" ry="3" fill="rgb(255,255,255)" visibility="hidden" >
<set attributeName="visibility" attributeType="xml" to="visible" begin = "11400ms" dur="8600ms" /> 
</ellipse>

<ellipse id="star16" cx="491" cy="252" rx="3" ry="3" fill="rgb(255,255,255)" visibility="hidden" >
<set attributeName="visibility" attributeType="xml" to="visible" begin = "10600ms" dur="9400ms" /> 
</ellipse>

<ellipse id="star17" cx="405" cy="63" rx="3" ry="3" fill="rgb(255,255,255)" visibility="hidden" >
<set attributeName="visibility" attributeType="xml" to="visible" begin = "8900ms" dur="11100ms" /> 
</ellipse>

<ellipse id="star18" cx="550" cy="267" rx="3" ry="3" fill="rgb(255,255,255)" visibility="hidden" >
<set attributeName="visibility" attributeType="xml" to="visible" begin = "11300ms" dur="8700ms" /> 
</ellipse>

<ellipse id="star19" cx="108" cy="197" rx="3" ry="3" fill="rgb(255,255,255)" visibility="hidden" >
<set attributeName="visibility" attributeType="xml" to="visible" begin = "9400ms" dur="10600ms" /> 
</ellipse>

<ellipse id="star20" cx="737" cy="78" rx="3" ry="3" fill="rgb(255,255,255)" visibility="hidden" >
<set attributeName="visibility" attributeType="xml" to="visible" begin = "10300ms" dur="9700ms" /> 
</ellipse>

<ellipse id="star21" cx="795" cy="137" rx="3" ry="3" fill="rgb(255,255,255)" visibility="hidden" >
<set attributeName="visibility" attributeType="xml" to="visible" begin = "12600ms" dur="7400ms" /> 
</ellipse>

<ellipse id="star22" cx="184" cy="125" rx="3" ry="3" fill="rgb(255,255,255)" visibility="hidden" >
<set attributeName="visibility" attributeType="xml" to="visible" begin = "8900ms" dur="11100ms" /> 
</ellipse>

<ellipse id="star23" cx="134" cy="230" rx="3" ry="3" fill="rgb(255,255,255)" visibility="hidden" >
<set attributeName="visibility" attributeType="xml" to="visible" begin = "9600ms" dur="10400ms" /> 
</ellipse>

<ellipse id="star24" cx="244" cy="153" rx="3" ry="3" fill="rgb(255,255,255)" visibility="hidden" >
<set attributeName="visibility" attributeType="xml" to="visible" begin = "12000ms" dur="8000ms" /> 
</ellipse>

<ellipse id="star25" cx="259" cy="119" rx="3" ry="3" fill="rgb(255,255,255)" visibility="hidden" >
<set attributeName="visibility" attributeType="xml" to="visible" begin = "11200ms" dur="8800ms" /> 
</ellipse>

<ellipse id="star26" cx="322" cy="269" rx="3" ry="3" fill="rgb(255,255,255)" visibility="hidden" >
<set attributeName="visibility" attributeType="xml" to="visible" begin = "10600ms" dur="9400ms" /> 
</ellipse>

<ellipse id="star27" cx="412" cy="182" rx="3" ry="3" fill="rgb(255,255,255)" visibility="hidden" >
<set attributeName="visibility" attributeType="xml" to="visible" begin = "11700ms" dur="8300ms" /> 
</ellipse>

<ellipse id="star28" cx="674" cy="137" rx="3" ry="3" fill="rgb(255,255,255)" visibility="hidden" >
<set attributeName="visibility" attributeType="xml" to="visible" begin = "11900ms" dur="8100ms" /> 
</ellipse>

<ellipse id="star29" cx="46" cy="246" rx="3" ry="3" fill="rgb(255,255,255)" visibility="hidden" >
<set attributeName="visibility" attributeType="xml" to="visible" begin = "9600ms" dur="10400ms" /> 
</ellipse>

<ellipse id="star30" cx="388" cy="315" rx="3" ry="3" fill="rgb(255,255,255)" visibility="hidden" >
<set attributeName="visibility" attributeType="xml" to="visible" begin = "12300ms" dur="7700ms" /> 
</ellipse>

<ellipse id="star31" cx="185" cy="236" rx="3" ry="3" fill="rgb(255,255,255)" visibility="hidden" >
<set attributeName="visibility" attributeType="xml" to="visible" begin = "12100ms" dur="7900ms" /> 
</ellipse>

<ellipse id="star32" cx="550" cy="232" rx="3" ry="3" fill="rgb(255,255,255)" visibility="hidden" >
<set attributeName="visibility" attributeType="xml" to="visible" begin = "10900ms" dur="9100ms" /> 
</ellipse>

<ellipse id="star33" cx="656" cy="101" rx="3" ry="3" fill="rgb(255,255,255)" visibility="hidden" >
<set attributeName="visibility" attributeType="xml" to="visible" begin = "9400ms" dur="10600ms" /> 
</ellipse>

<ellipse id="star34" cx="283" cy="111" rx="3" ry="3" fill="rgb(255,255,255)" visibility="hidden" >
<set attributeName="visibility" attributeType="xml" to="visible" begin = "8400ms" dur="11600ms" /> 
</ellipse>

<ellipse id="star35" cx="649" cy="326" rx="3" ry="3" fill="rgb(255,255,255)" visibility="hidden" >
<set attributeName="visibility" attributeType="xml" to="visible" begin = "9200ms" dur="10800ms" /> 
</ellipse>

<ellipse id="star36" cx="691" cy="267" rx="3" ry="3" fill="rgb(255,255,255)" visibility="hidden" >
<set attributeName="visibility" attributeType="xml" to="visible" begin = "11500ms" dur="8500ms" /> 
</ellipse>

<ellipse id="star37" cx="113" cy="276" rx="3" ry="3" fill="rgb(255,255,255)" visibility="hidden" >
<set attributeName="visibility" attributeType="xml" to="visible" begin = "9900ms" dur="10100ms" /> 
</ellipse>

<ellipse id="star38" cx="604" cy="302" rx="3" ry="3" fill="rgb(255,255,255)" visibility="hidden" >
<set attributeName="visibility" attributeType="xml" to="visible" begin = "9900ms" dur="10100ms" /> 
</ellipse>

<ellipse id="star39" cx="462" cy="162" rx="3" ry="3" fill="rgb(255,255,255)" visibility="hidden" >
<set attributeName="visibility" attributeType="xml" to="visible" begin = "12700ms" dur="7300ms" /> 
</ellipse>


</svg>